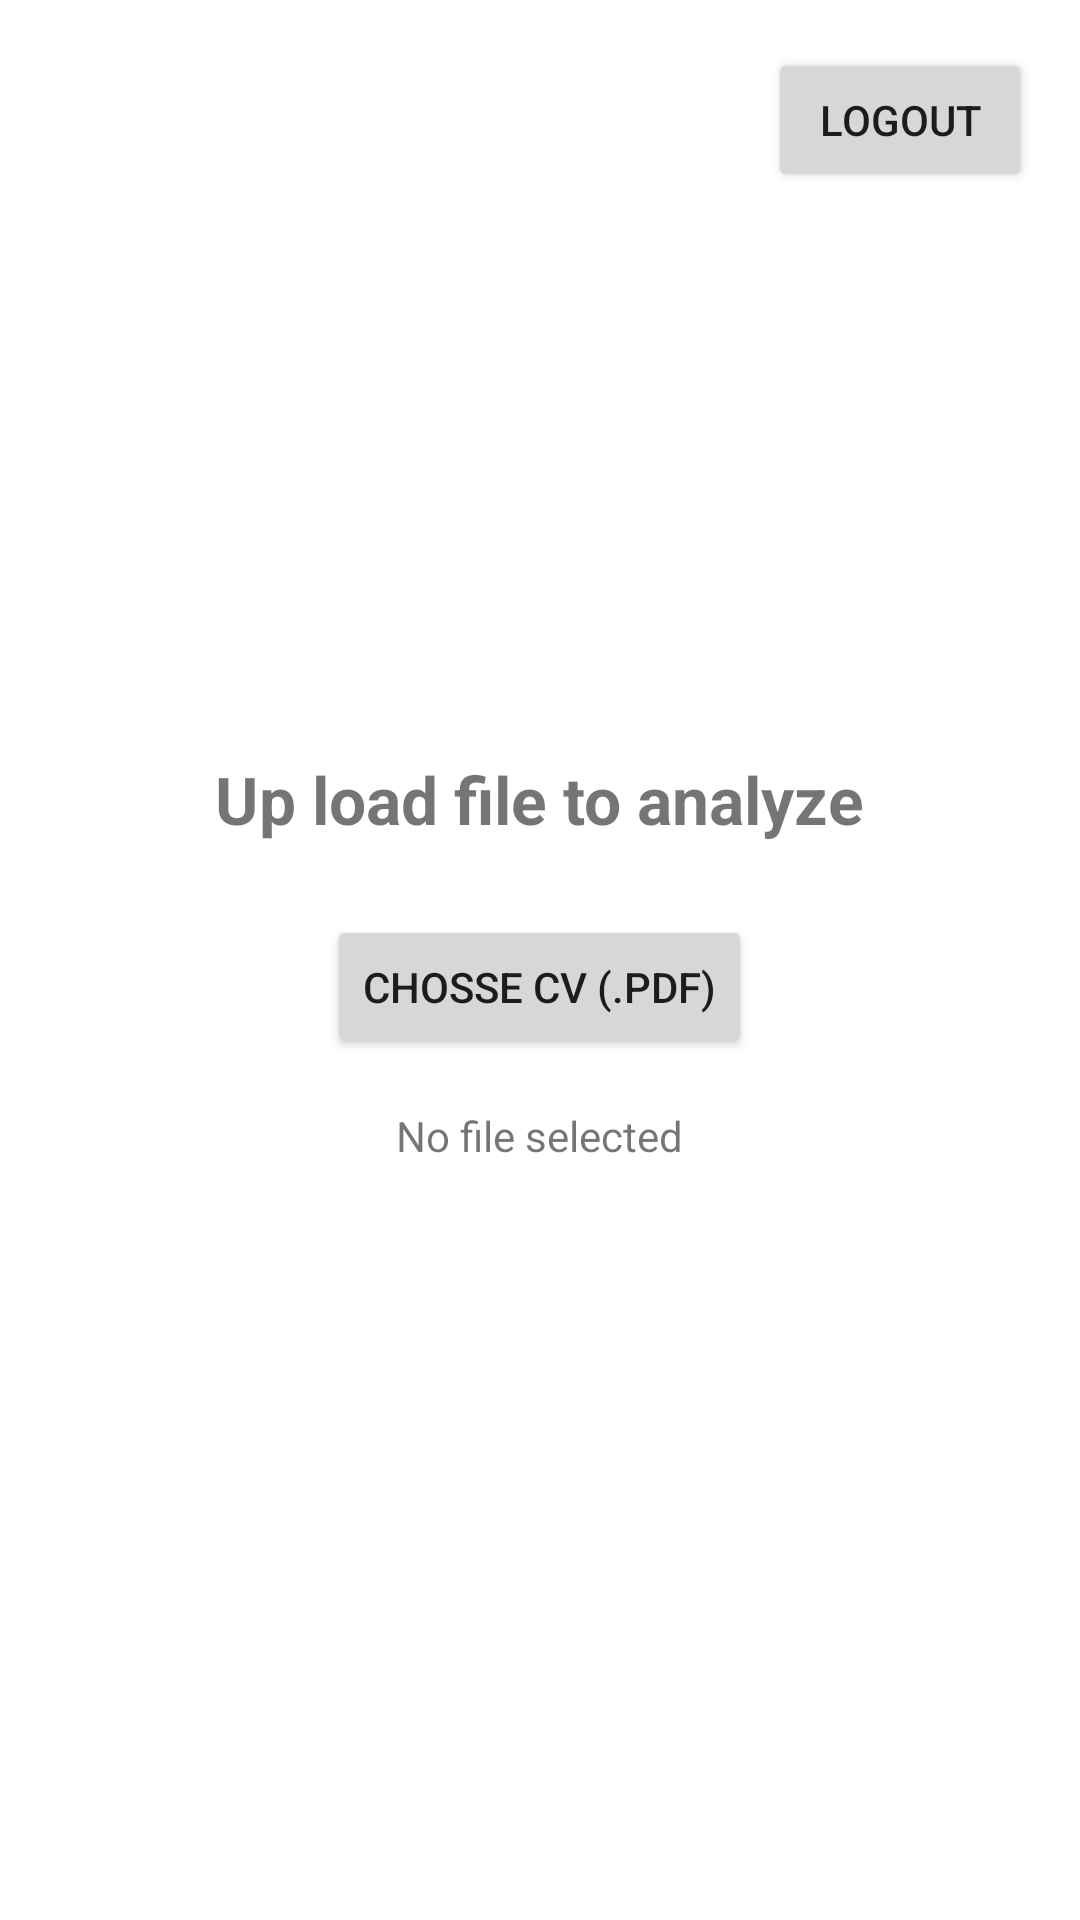

Write the Android layout XML for this screen, with the resource values it uses.
<!-- AndroidManifest.xml: application theme Theme.CVAnalyzerApp -->
<!-- res/layout/activity_main.xml -->
<?xml version="1.0" encoding="utf-8"?>
<RelativeLayout xmlns:android="http://schemas.android.com/apk/res/android"
                android:layout_width="match_parent"
                android:layout_height="match_parent"
                android:padding="16dp">

    <LinearLayout
            android:layout_width="match_parent"
            android:layout_height="wrap_content"
            android:orientation="vertical"
            android:gravity="center_horizontal"
            android:layout_centerInParent="true">

        <TextView
                android:layout_width="wrap_content"
                android:layout_height="wrap_content"
                android:text="Up load file to analyze"
                android:textSize="22sp"
                android:textStyle="bold"
                android:layout_marginBottom="24dp"/>

        <Button
                android:id="@+id/btnSelectFile"
                android:layout_width="wrap_content"
                android:layout_height="wrap_content"
                android:text="chosse CV (.pdf)"/>

        <TextView
                android:id="@+id/tvFileName"
                android:layout_width="wrap_content"
                android:layout_height="wrap_content"
                android:layout_marginTop="16dp"
                android:text="No file selected"/>

        <ProgressBar
                android:id="@+id/progressBar"
                android:layout_width="wrap_content"
                android:layout_height="wrap_content"
                android:layout_marginTop="16dp"
                android:visibility="gone"/>
    </LinearLayout>

    <Button
            android:id="@+id/btnLogout"
            android:layout_width="wrap_content"
            android:layout_height="wrap_content"
            android:layout_alignParentEnd="true"
            android:layout_alignParentTop="true"
            android:text="Logout"/>

</RelativeLayout>
<!-- resources referenced by this layout -->
<resources>
  <style name="Theme.CVAnalyzerApp" parent="Theme.MaterialComponents.DayNight.DarkActionBar">
          
          
          <item name="colorPrimary">@color/purple_500</item>
          <item name="colorPrimaryVariant">@color/purple_700</item>
          <item name="colorOnPrimary">@color/white</item>
          
          <item name="colorSecondary">@color/teal_200</item>
          <item name="colorSecondaryVariant">@color/teal_700</item>
          <item name="colorOnSecondary">@color/black</item>
          
          <item name="android:statusBarColor">?attr/colorPrimaryVariant</item>
      </style>
  <!-- not gathered from this repository: default colours our renderer supplied (Android Studio template values) -->
  <color name="purple_500">#FF6200EE</color>
  <color name="purple_700">#FF3700B3</color>
  <color name="teal_200">#FF03DAC5</color>
  <color name="teal_700">#FF018786</color>
  <color name="black">#FF000000</color>
  <color name="white">#FFFFFFFF</color>
</resources>
